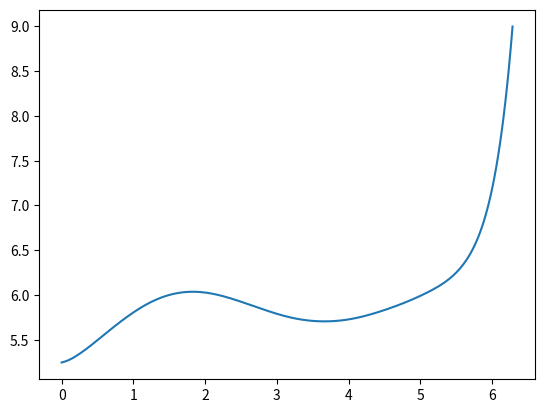

This figure's Python source:
import matplotlib.pyplot as plt
import numpy as np
from numpy.polynomial.chebyshev import chebvander
from scipy.optimize import least_squares
from scipy.special import factorial, gamma, loggamma

# ----------- Input parameters ---------- #
"Solves FDEs (Caputo) using the spectral method (Doha et al.)"

"L:             x in [0, L]"
"N:             No. Chebyshev poly. used"
"nu_lamda:      fractional derivative orders"
"a_lamda:       coeeficients in FDE"
"g(x):          function used"

L = 2 * np.pi
N = 25

# solving D^alpha f(x) = g(x)
nu_lambda = np.array([0.5, 1.2])
a_lambda = np.array([1, 0.2])
lambdas = len(a_lambda)


def g(x):
    return np.cos(x)


# region auxilliary parameters

# Auxilliary parameters
x = np.linspace(0, L, 250)
t = 2 * x / L - 1


# endregion


# region D matrix


def D(N, nu):
    LB = int(np.ceil(nu))

    i = np.arange(N + 1)[:, None]
    j = np.arange(N + 1)[None, :]
    D_matrix = np.zeros((N + 1, N + 1))

    eps_j = np.ones_like(j)
    eps_j[:, 0] = 2

    for k in range(LB, N + 1):
        sign = np.where((i - k) % 2 == 0, 1, -1)
        num = sign * 2 * i * factorial(i + k - 1) * gamma(k - nu + 0.5)
        den = (
            eps_j
            * (L**nu)
            * gamma(k + 0.5)
            * gamma(i - k + 1)
            * gamma(k - j - nu + 1)
            * gamma(k + j - nu + 1)
        )
        term = np.where(k <= i, num / den, 0)
        D_matrix += term
    return D_matrix


def D_matrix_logspace(N, nu):
    LB = int(np.ceil(nu))

    i = np.arange(N + 1)[:, None]
    j = np.arange(N + 1)[None, :]
    D_matrix = np.zeros((N + 1, N + 1))

    eps_j = np.ones_like(j)
    eps_j[:, 0] = 2
    log_eps_j = np.log(eps_j)

    for k in range(LB, N + 1):
        sign = np.where((i - k) % 2 == 0, 1, -1)
        num = np.log(i) + loggamma(i + k) + loggamma(k - nu + 0.5)
        den = (
            log_eps_j
            + loggamma(k + 0.5)
            + loggamma(i - k + 1)
            + loggamma(k + j - nu + 1)
        )
        frac = np.exp(num - den)
        term = np.where(k <= i, sign * 2 * frac / (gamma(k - j - nu + 1) * L**nu), 0)
        D_matrix += term
    return D_matrix


# endregion


# region Solving FDE


phi = chebvander(t, N).T

D_sum = np.zeros((N + 1, N + 1))
for i in range(lambdas):
    D_sum += a_lambda[i] * D_matrix_logspace(N=N, nu=nu_lambda[i])
D_sum_phi = D_sum @ phi

C_T0 = np.random.random(N + 1)


def var(C_T0, x):
    return C_T0 @ D_sum_phi - g(x)


result = least_squares(var, C_T0, args=(x,))

C_T = result.x

y = C_T @ phi

# endregion

if __name__ == "__main__":
    plt.plot(x, y)
    plt.show()
